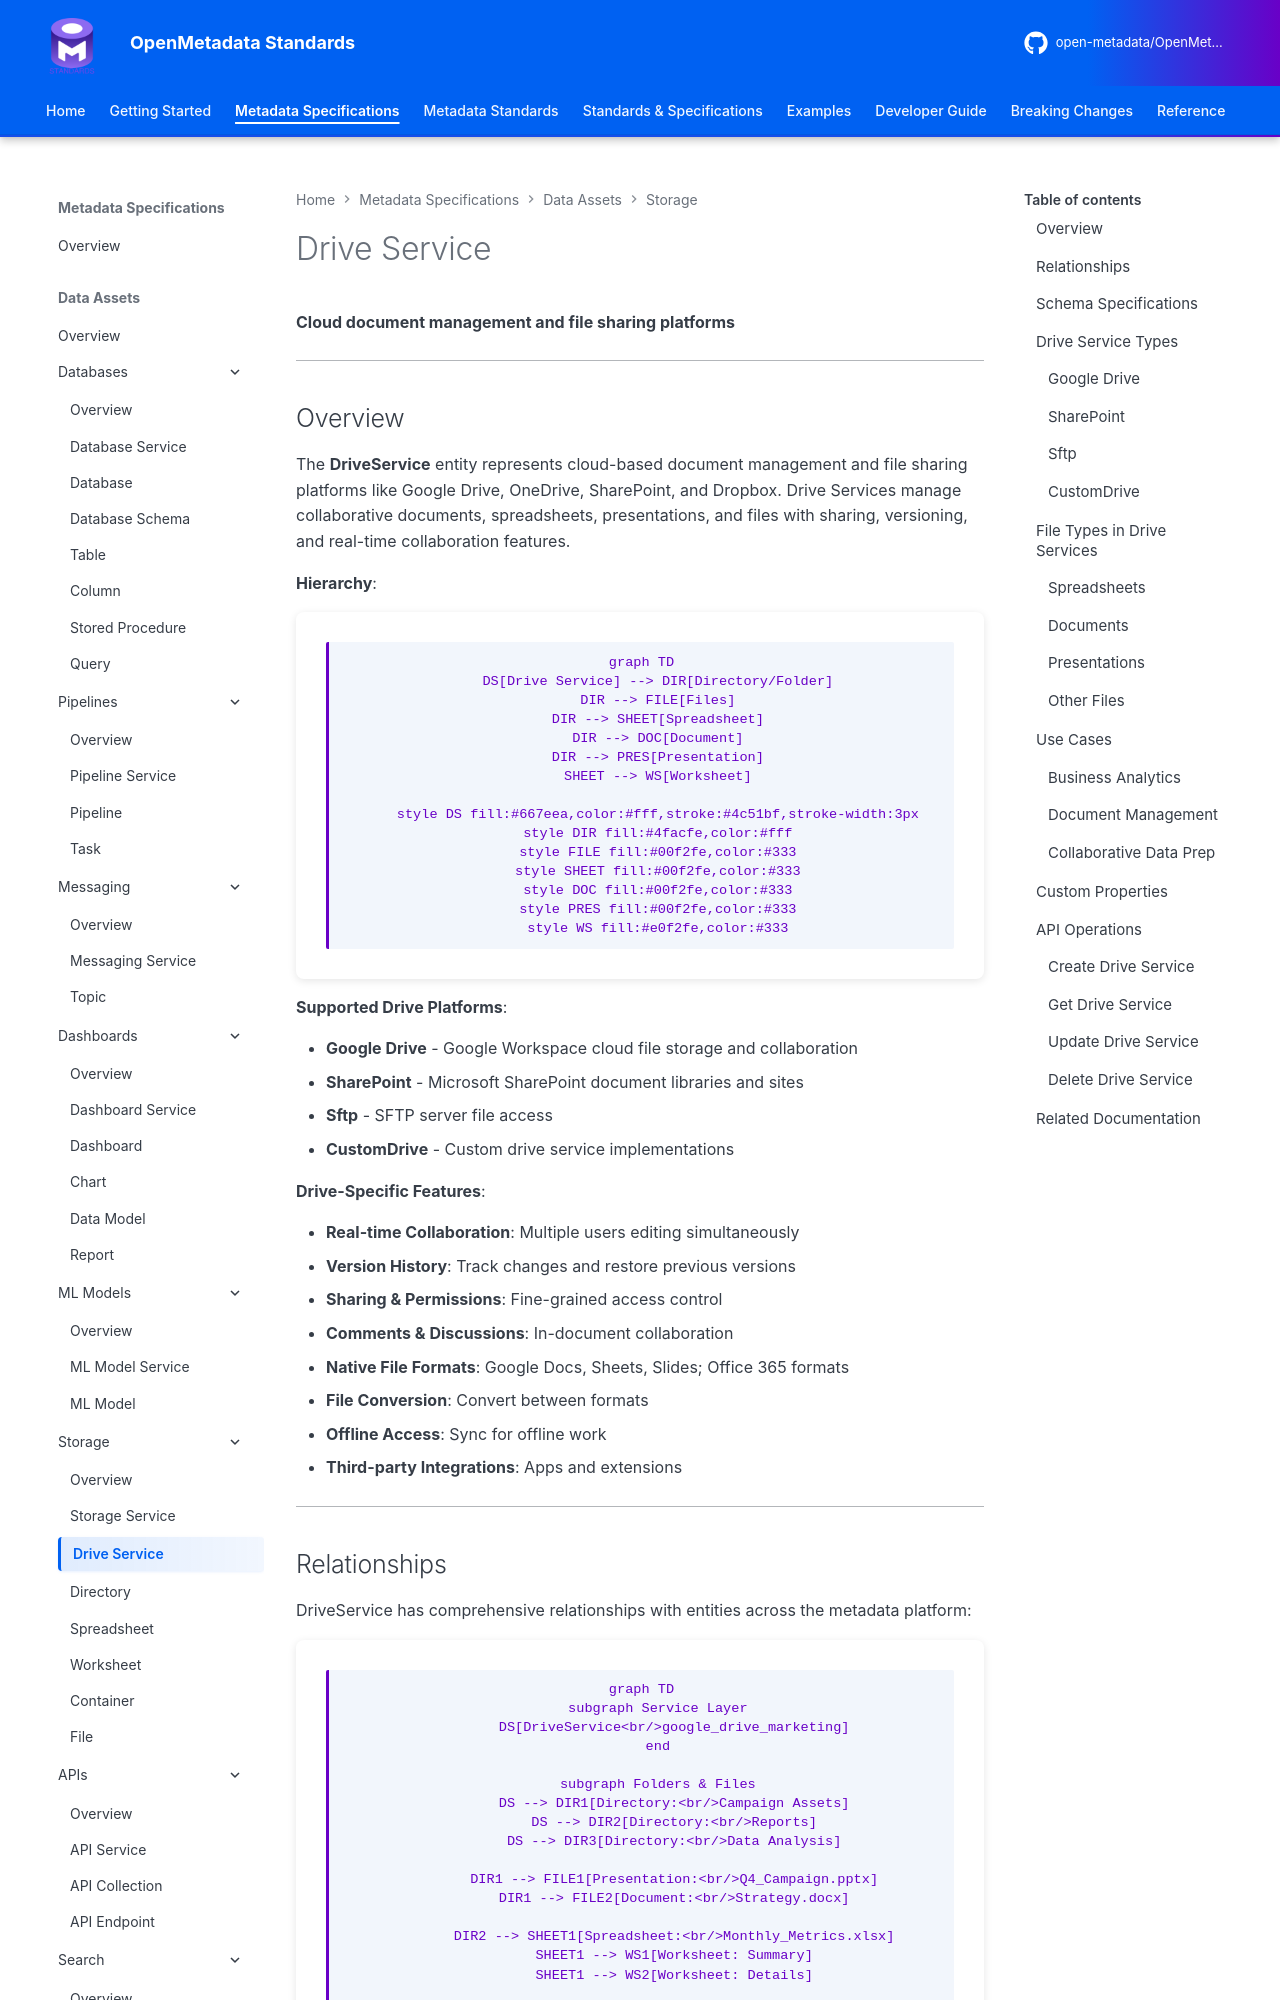

repository: open-metadata/OpenMetadataStandards · page: data-assets/storage/drive-service/index.html · generator: mkdocs

# Drive Service

**Cloud document management and file sharing platforms**

---

## Overview

The **DriveService** entity represents cloud-based document management and file sharing platforms like Google Drive, OneDrive, SharePoint, and Dropbox. Drive Services manage collaborative documents, spreadsheets, presentations, and files with sharing, versioning, and real-time collaboration features.

**Hierarchy**:

```mermaid
graph TD
    DS[Drive Service] --> DIR[Directory/Folder]
    DIR --> FILE[Files]
    DIR --> SHEET[Spreadsheet]
    DIR --> DOC[Document]
    DIR --> PRES[Presentation]
    SHEET --> WS[Worksheet]

    style DS fill:#667eea,color:#fff,stroke:#4c51bf,stroke-width:3px
    style DIR fill:#4facfe,color:#fff
    style FILE fill:#00f2fe,color:#333
    style SHEET fill:#00f2fe,color:#333
    style DOC fill:#00f2fe,color:#333
    style PRES fill:#00f2fe,color:#333
    style WS fill:#e0f2fe,color:#333
```

**Supported Drive Platforms**:

- **Google Drive** - Google Workspace cloud file storage and collaboration
- **SharePoint** - Microsoft SharePoint document libraries and sites
- **Sftp** - SFTP server file access
- **CustomDrive** - Custom drive service implementations

**Drive-Specific Features**:

- **Real-time Collaboration**: Multiple users editing simultaneously
- **Version History**: Track changes and restore previous versions
- **Sharing & Permissions**: Fine-grained access control
- **Comments & Discussions**: In-document collaboration
- **Native File Formats**: Google Docs, Sheets, Slides; Office 365 formats
- **File Conversion**: Convert between formats
- **Offline Access**: Sync for offline work
- **Third-party Integrations**: Apps and extensions

---

## Relationships

DriveService has comprehensive relationships with entities across the metadata platform:

```mermaid
graph TD
    subgraph Service Layer
        DS[DriveService<br/>google_drive_marketing]
    end

    subgraph Folders & Files
        DS --> DIR1[Directory:<br/>Campaign Assets]
        DS --> DIR2[Directory:<br/>Reports]
        DS --> DIR3[Directory:<br/>Data Analysis]

        DIR1 --> FILE1[Presentation:<br/>Q4_Campaign.pptx]
        DIR1 --> FILE2[Document:<br/>Strategy.docx]

        DIR2 --> SHEET1[Spreadsheet:<br/>Monthly_Metrics.xlsx]
        SHEET1 --> WS1[Worksheet: Summary]
        SHEET1 --> WS2[Worksheet: Details]

        DIR3 --> SHEET2[Spreadsheet:<br/>Sales_Data.gsheet]
        SHEET2 --> WS3[Worksheet: Raw Data]
        SHEET2 --> WS4[Worksheet: Pivot]
    end

    subgraph Ownership
        DS -.->|owners| TEAM[Team<br/>Marketing]
        DS -.->|owners| USER[User<br/>drive.admin]
    end

    subgraph Governance
        DS -.->|domains| DOM[Domain<br/>Marketing]
        DS -.->|tags| TAG1[Tag<br/>Tier.Gold]
        DS -.->|tags| TAG2[Tag<br/>Sensitive]
    end

    subgraph Data Flow
        SHEET2 -.->|consumed by| PIPE[Pipeline<br/>sales_etl]
        SHEET2 -.->|loaded to| TABLE[Table<br/>sales_data]
        FILE1 -.->|referenced in| DASH[Dashboard<br/>Campaign Performance]
    end

    style DS fill:#667eea,color:#fff,stroke:#4c51bf,stroke-width:3px
    style DIR1 fill:#4facfe,color:#fff
    style DIR2 fill:#4facfe,color:#fff
    style DIR3 fill:#4facfe,color:#fff
    style FILE1 fill:#00f2fe,color:#333
    style FILE2 fill:#00f2fe,color:#333
    style SHEET1 fill:#00f2fe,color:#333
    style SHEET2 fill:#00f2fe,color:#333
    style WS1 fill:#e0f2fe,color:#333
    style WS2 fill:#e0f2fe,color:#333
    style WS3 fill:#e0f2fe,color:#333
    style WS4 fill:#e0f2fe,color:#333
    style TEAM fill:#43e97b,color:#333
    style USER fill:#43e97b,color:#333
    style DOM fill:#fa709a,color:#fff
    style TAG1 fill:#f093fb,color:#333
    style TAG2 fill:#f093fb,color:#333
    style PIPE fill:#667eea,color:#fff
    style TABLE fill:#764ba2,color:#fff
    style DASH fill:#ffd700,color:#333
```

---
